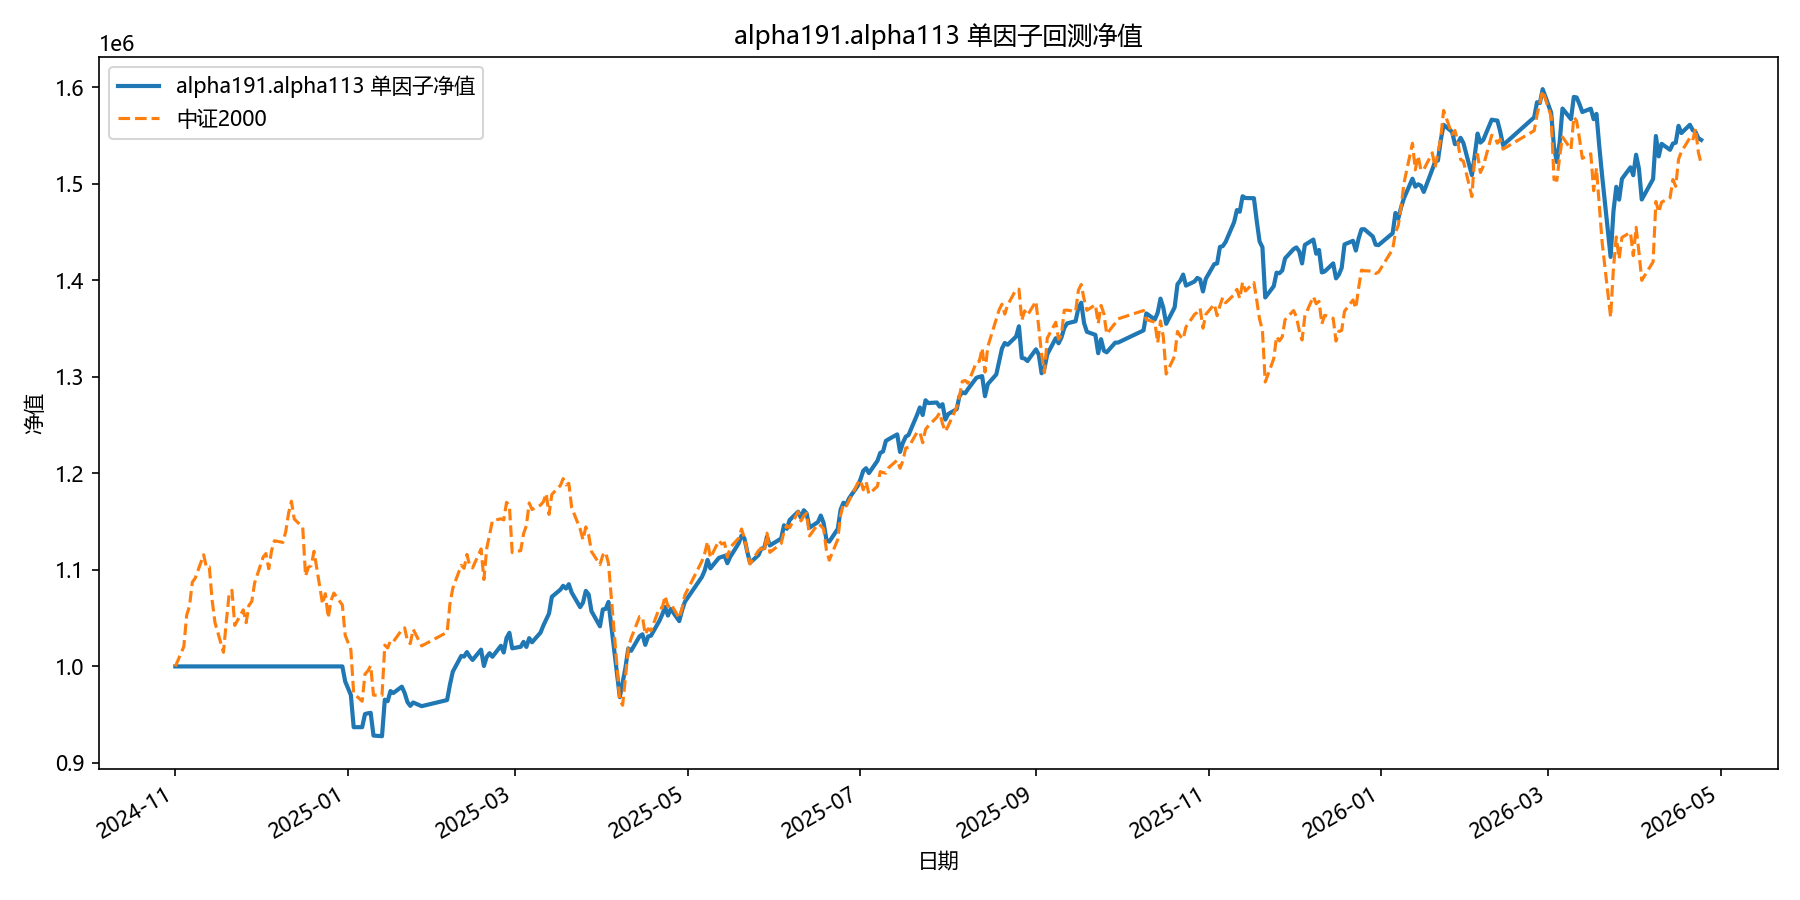

The data file committed next to this chart (first rows):
date, equity
2024-11-01, 1000000
2024-11-04, 1000000
2024-11-05, 1000000
2024-11-06, 1000000
2024-11-07, 1000000
2024-11-08, 1000000
2024-11-11, 1000000
2024-11-12, 1000000
2024-11-13, 1000000
2024-11-14, 1000000
2024-11-15, 1000000
2024-11-18, 1000000
2024-11-19, 1000000
2024-11-20, 1000000
2024-11-21, 1000000
2024-11-22, 1000000
2024-11-25, 1000000
2024-11-26, 1000000
2024-11-27, 1000000
2024-11-28, 1000000
2024-11-29, 1000000
2024-12-02, 1000000
2024-12-03, 1000000
2024-12-04, 1000000
2024-12-05, 1000000
2024-12-06, 1000000
2024-12-09, 1000000
2024-12-10, 1000000
2024-12-11, 1000000
2024-12-12, 1000000
2024-12-13, 1000000
2024-12-16, 1000000
2024-12-17, 1000000
2024-12-18, 1000000
2024-12-19, 1000000
2024-12-20, 1000000
2024-12-23, 1000000
2024-12-24, 1000000
2024-12-25, 1000000
2024-12-26, 1000000
2024-12-27, 1000000
2024-12-30, 1000000
2024-12-31, 984422
2025-01-02, 970407
2025-01-03, 937073
2025-01-06, 937076
2025-01-07, 950689
2025-01-08, 951438
2025-01-09, 951895
2025-01-10, 928382
2025-01-13, 927737
2025-01-14, 965582
2025-01-15, 963994
2025-01-16, 974474
2025-01-17, 972451
2025-01-20, 979043
2025-01-21, 972523
2025-01-22, 963015
2025-01-23, 959139
2025-01-24, 962686
... 299 more rows
